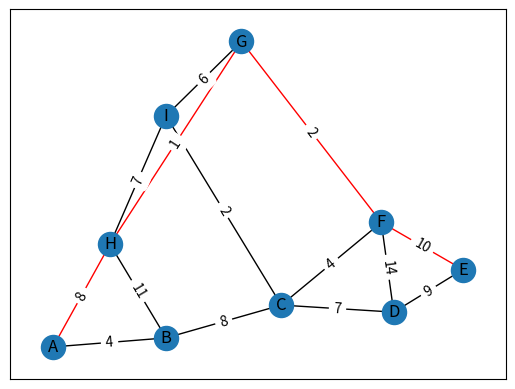

This figure's Python source:
import networkx as nx
import matplotlib.pyplot as plt

# Create a graph with nodes and edges
G = nx.Graph()
G.add_nodes_from(["A", "B", "C", "D", "E", "F", "G", "H"])
G.add_edge("A", "B", weight=4)
G.add_edge("A", "H", weight=8)
G.add_edge("B", "C", weight=8)
G.add_edge("B", "H", weight=11)
G.add_edge("C", "D", weight=7)
G.add_edge("C", "F", weight=4)
G.add_edge("C", "I", weight=2)
G.add_edge("D", "E", weight=9)
G.add_edge("D", "F", weight=14)
G.add_edge("E", "F", weight=10)
G.add_edge("F", "G", weight=2)
G.add_edge("G", "H", weight=1)
G.add_edge("G", "I", weight=6)
G.add_edge("H", "I", weight=7)

# Find the shortest path from node A to node E
path = nx.shortest_path(G, "A", "E", weight="weight")
print(path)

# Create a list of edges in the shortest path
path_edges = list(zip(path, path[1:]))

# Create a list of all edges, and assign colors based on whether they are in the shortest path or not
edge_colors = [
    "red" if edge in path_edges or tuple(reversed(edge)) in path_edges else "black"
    for edge in G.edges()
]

# Visualize the graph
pos = nx.spring_layout(G)
nx.draw_networkx_nodes(G, pos)
nx.draw_networkx_edges(G, pos, edge_color=edge_colors)
nx.draw_networkx_labels(G, pos)
nx.draw_networkx_edge_labels(
    G, pos, edge_labels={(u, v): d["weight"] for u, v, d in G.edges(data=True)}
)

plt.show()
